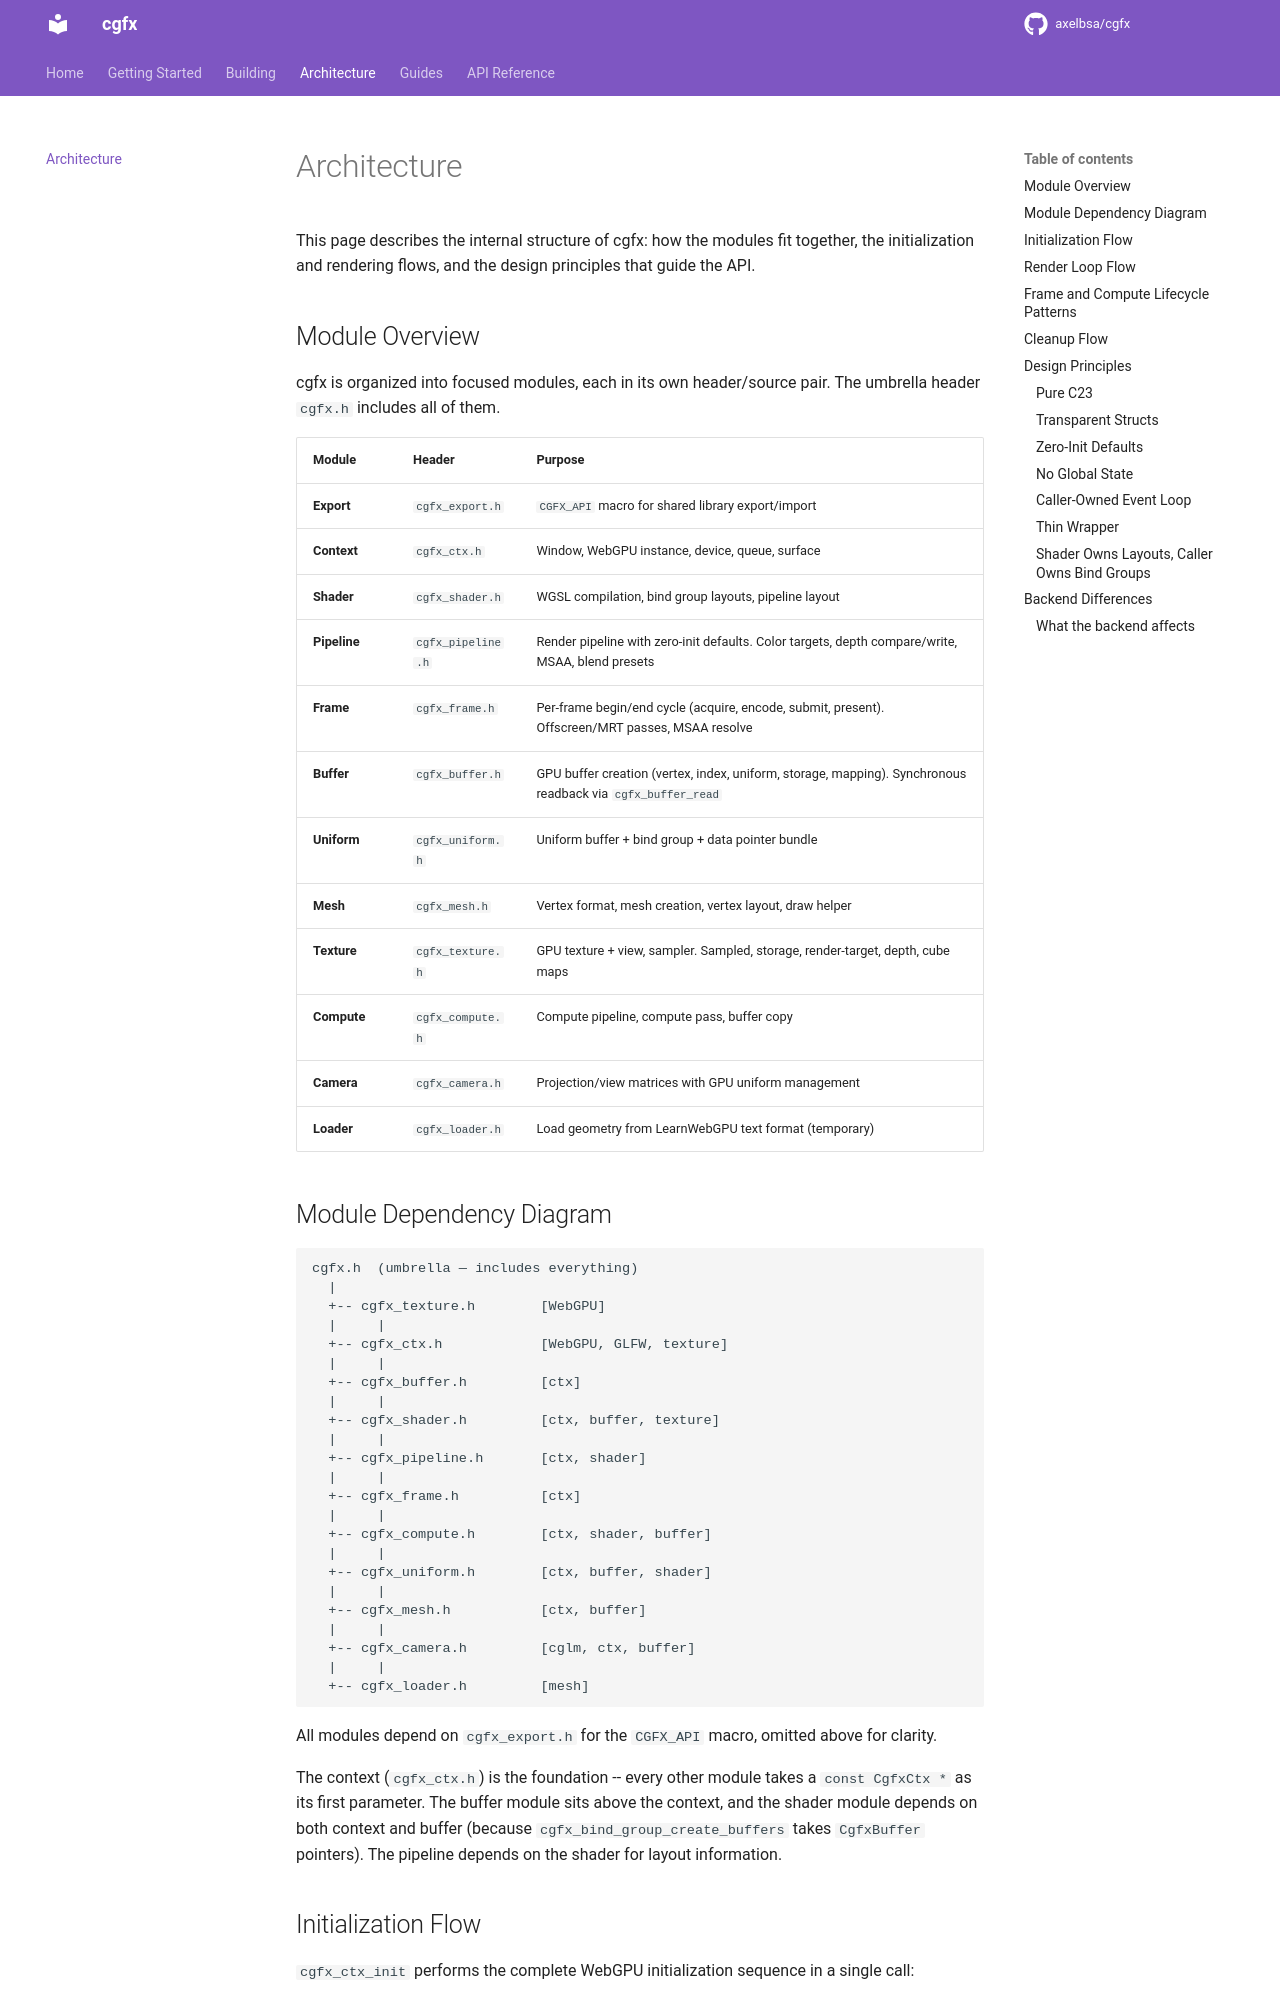

repository: axelbsa/cgfx · page: architecture/index.html · generator: mkdocs

# Architecture

This page describes the internal structure of cgfx: how the modules fit together, the initialization and rendering flows, and the design principles that guide the API.

## Module Overview

cgfx is organized into focused modules, each in its own header/source pair. The umbrella header `cgfx.h` includes all of them.

| Module | Header | Purpose |
|--------|--------|---------|
| **Export** | `cgfx_export.h` | `CGFX_API` macro for shared library export/import |
| **Context** | `cgfx_ctx.h` | Window, WebGPU instance, device, queue, surface |
| **Shader** | `cgfx_shader.h` | WGSL compilation, bind group layouts, pipeline layout |
| **Pipeline** | `cgfx_pipeline.h` | Render pipeline with zero-init defaults. Color targets, depth compare/write, MSAA, blend presets |
| **Frame** | `cgfx_frame.h` | Per-frame begin/end cycle (acquire, encode, submit, present). Offscreen/MRT passes, MSAA resolve |
| **Buffer** | `cgfx_buffer.h` | GPU buffer creation (vertex, index, uniform, storage, mapping). Synchronous readback via `cgfx_buffer_read` |
| **Uniform** | `cgfx_uniform.h` | Uniform buffer + bind group + data pointer bundle |
| **Mesh** | `cgfx_mesh.h` | Vertex format, mesh creation, vertex layout, draw helper |
| **Texture** | `cgfx_texture.h` | GPU texture + view, sampler. Sampled, storage, render-target, depth, cube maps |
| **Compute** | `cgfx_compute.h` | Compute pipeline, compute pass, buffer copy |
| **Camera** | `cgfx_camera.h` | Projection/view matrices with GPU uniform management |
| **Loader** | `cgfx_loader.h` | Load geometry from LearnWebGPU text format (temporary) |

## Module Dependency Diagram

```
cgfx.h  (umbrella — includes everything)
  |
  +-- cgfx_texture.h        [WebGPU]
  |     |
  +-- cgfx_ctx.h            [WebGPU, GLFW, texture]
  |     |
  +-- cgfx_buffer.h         [ctx]
  |     |
  +-- cgfx_shader.h         [ctx, buffer, texture]
  |     |
  +-- cgfx_pipeline.h       [ctx, shader]
  |     |
  +-- cgfx_frame.h          [ctx]
  |     |
  +-- cgfx_compute.h        [ctx, shader, buffer]
  |     |
  +-- cgfx_uniform.h        [ctx, buffer, shader]
  |     |
  +-- cgfx_mesh.h           [ctx, buffer]
  |     |
  +-- cgfx_camera.h         [cglm, ctx, buffer]
  |     |
  +-- cgfx_loader.h         [mesh]
```

All modules depend on `cgfx_export.h` for the `CGFX_API` macro, omitted above for clarity.

The context (`cgfx_ctx.h`) is the foundation -- every other module takes a `const CgfxCtx *` as its first parameter. The buffer module sits above the context, and the shader module depends on both context and buffer (because `cgfx_bind_group_create_buffers` takes `CgfxBuffer` pointers). The pipeline depends on the shader for layout information.
